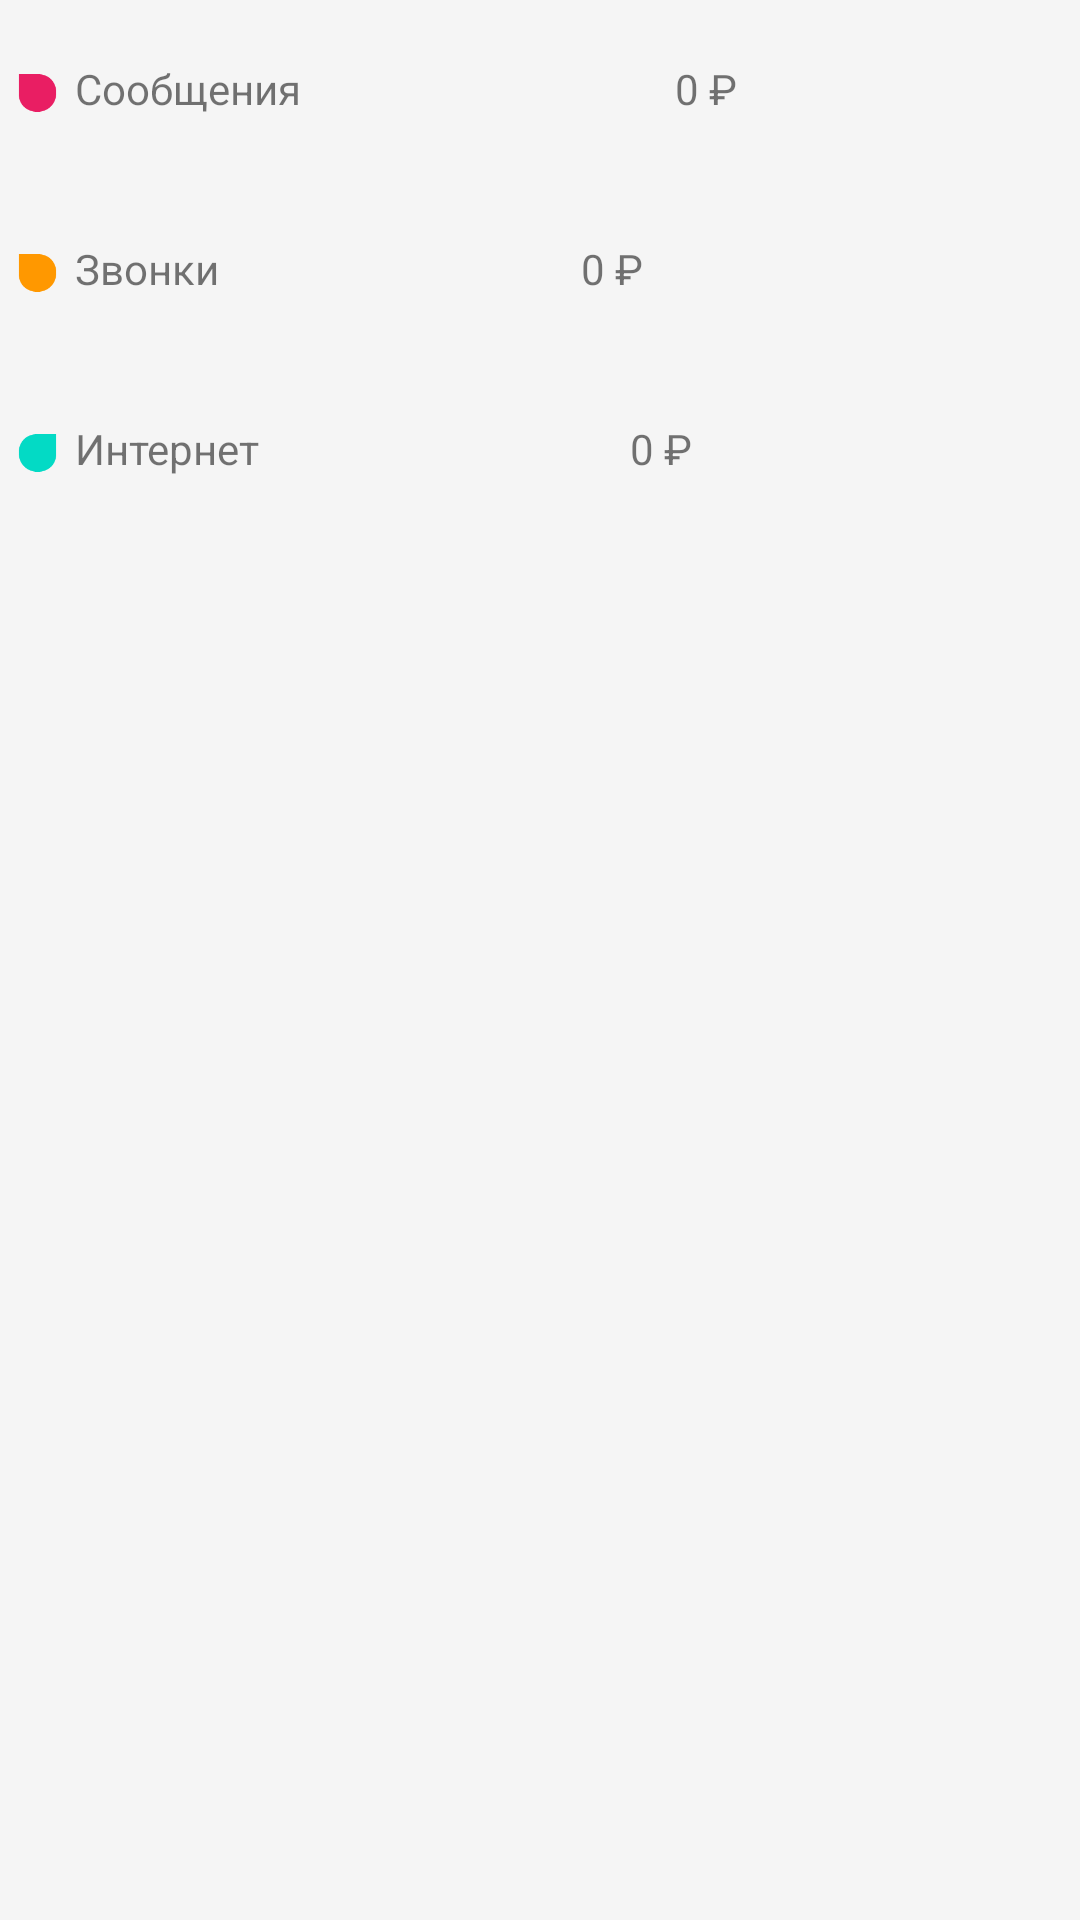

Write the Android layout XML for this screen, with the resource values it uses.
<!-- AndroidManifest.xml: application theme Theme.MobileProvider -->
<!-- res/layout/activity_costs.xml -->
<?xml version="1.0" encoding="utf-8"?>
<LinearLayout xmlns:android="http://schemas.android.com/apk/res/android"
    xmlns:app="http://schemas.android.com/apk/res-auto"
    android:id="@+id/activity_costs_container"
    android:layout_width="match_parent"
    android:layout_height="match_parent"
    android:background="#F5F5F5"
    android:orientation="vertical">

    <LinearLayout
        android:id="@+id/activity_costs_container_messages"
        android:layout_width="match_parent"
        android:layout_height="50dp"
        android:layout_marginTop="5dp"
        android:layout_marginBottom="5dp"
        android:background="@drawable/rounded_plate"
        android:orientation="horizontal">

        <LinearLayout
            android:layout_width="25dp"
            android:layout_height="25dp"
            android:layout_marginTop="15dp"
            android:orientation="vertical">

            <ImageView
                android:id="@+id/imageView26"
                android:layout_width="match_parent"
                android:layout_height="wrap_content"
                app:srcCompat="?android:attr/textSelectHandleRight"
                app:tint="#E91E63" />
        </LinearLayout>

        <TextView
            android:id="@+id/textView33"
            android:layout_width="200dp"
            android:layout_height="wrap_content"
            android:layout_marginTop="15dp"
            android:layout_weight="0"
            android:text="Сообщения" />

        <TextView
            android:id="@+id/textView34"
            android:layout_width="150dp"
            android:layout_height="wrap_content"
            android:layout_marginTop="15dp"
            android:layout_weight="0"
            android:text="0 ₽" />

        <LinearLayout
            android:layout_width="25dp"
            android:layout_height="25dp"
            android:layout_marginTop="15dp"
            android:orientation="vertical">

            <ImageView
                android:id="@+id/imageView29"
                android:layout_width="match_parent"
                android:layout_height="wrap_content"
                app:srcCompat="@drawable/chevron_right" />
        </LinearLayout>

    </LinearLayout>

    <LinearLayout
        android:id="@+id/activity_costs_container_calls"
        android:layout_width="match_parent"
        android:layout_height="50dp"
        android:layout_marginTop="5dp"
        android:layout_marginBottom="5dp"
        android:background="@drawable/rounded_plate"
        android:orientation="horizontal">

        <LinearLayout
            android:layout_width="25dp"
            android:layout_height="25dp"
            android:layout_marginTop="15dp"
            android:orientation="vertical">

            <ImageView
                android:id="@+id/imageView24"
                android:layout_width="match_parent"
                android:layout_height="wrap_content"
                app:srcCompat="?android:attr/textSelectHandleRight"
                app:tint="#FF9800" />
        </LinearLayout>

        <TextView
            android:id="@+id/textView31"
            android:layout_width="wrap_content"
            android:layout_height="wrap_content"
            android:layout_marginTop="15dp"
            android:layout_weight="1"
            android:text="Звонки" />

        <TextView
            android:id="@+id/textView32"
            android:layout_width="wrap_content"
            android:layout_height="wrap_content"
            android:layout_marginTop="15dp"
            android:layout_weight="1"
            android:text="0 ₽" />

        <LinearLayout
            android:layout_width="25dp"
            android:layout_height="25dp"
            android:layout_marginTop="15dp"
            android:orientation="vertical">

            <ImageView
                android:id="@+id/imageView25"
                android:layout_width="match_parent"
                android:layout_height="wrap_content"
                app:srcCompat="@drawable/chevron_right" />
        </LinearLayout>
    </LinearLayout>

    <LinearLayout
        android:id="@+id/activity_costs_container_data_usage"
        android:layout_width="match_parent"
        android:layout_height="50dp"
        android:layout_marginTop="5dp"
        android:layout_marginBottom="5dp"
        android:background="@drawable/rounded_plate"
        android:orientation="horizontal">

        <LinearLayout
            android:layout_width="25dp"
            android:layout_height="25dp"
            android:layout_marginTop="15dp"
            android:layout_weight="0"
            android:orientation="vertical">

            <ImageView
                android:id="@+id/imageView30"
                android:layout_width="match_parent"
                android:layout_height="wrap_content"
                app:srcCompat="?android:attr/textSelectHandleLeft" />
        </LinearLayout>

        <TextView
            android:id="@+id/textView41"
            android:layout_width="185dp"
            android:layout_height="wrap_content"
            android:layout_marginTop="15dp"
            android:layout_weight="0"
            android:text="Интернет" />

        <TextView
            android:id="@+id/textView40"
            android:layout_width="150dp"
            android:layout_height="wrap_content"
            android:layout_marginTop="15dp"
            android:layout_weight="0"
            android:text="0 ₽"
            android:textAlignment="textStart" />

        <LinearLayout
            android:layout_width="25dp"
            android:layout_height="25dp"
            android:layout_marginTop="15dp"
            android:layout_weight="0"
            android:orientation="vertical">

            <ImageView
                android:id="@+id/imageView31"
                android:layout_width="match_parent"
                android:layout_height="wrap_content"
                app:srcCompat="@drawable/chevron_right" />
        </LinearLayout>
    </LinearLayout>
</LinearLayout>
<!-- resources referenced by this layout -->
<resources>
  <style name="Theme.MobileProvider" parent="Theme.MaterialComponents.DayNight.DarkActionBar">
          
          <item name="colorPrimary">@color/purple_500</item>
          <item name="colorPrimaryVariant">@color/purple_700</item>
          <item name="colorOnPrimary">@color/white</item>
          
          <item name="colorSecondary">@color/teal_200</item>
          <item name="colorSecondaryVariant">@color/teal_700</item>
          <item name="colorOnSecondary">@color/black</item>
          
          <item name="android:statusBarColor" tools:targetApi="l">?attr/colorPrimaryVariant</item>
          
      </style>
  <!-- not gathered from this repository: default colours our renderer supplied (Android Studio template values) -->
  <color name="purple_500">#FF6200EE</color>
  <color name="purple_700">#FF3700B3</color>
  <color name="teal_200">#FF03DAC5</color>
  <color name="teal_700">#FF018786</color>
  <color name="black">#FF000000</color>
  <color name="white">#FFFFFFFF</color>
</resources>
